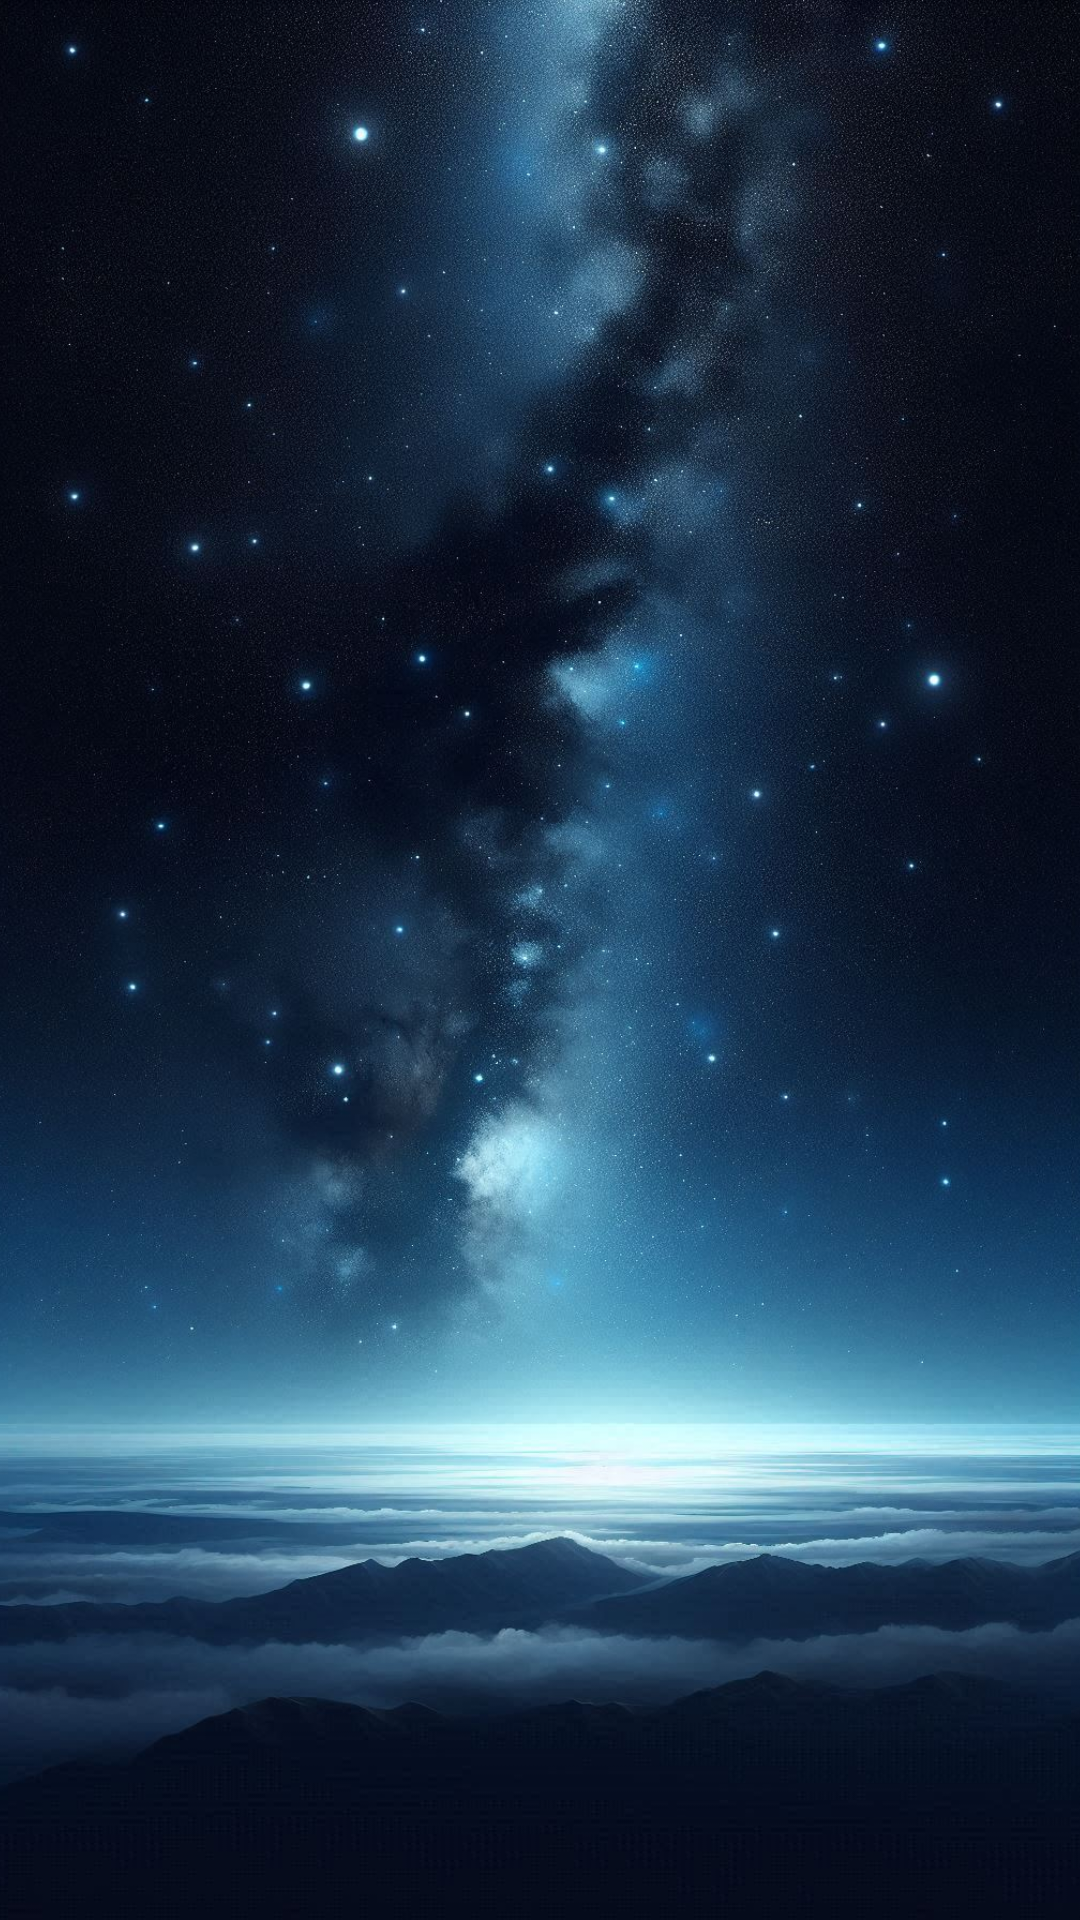

Reconstruct the res/layout file that produces this screen, plus the resources it refers to.
<!-- AndroidManifest.xml: application theme Theme.RocketApp -->
<!-- res/layout/fragment_items.xml -->
<?xml version="1.0" encoding="utf-8"?>
<FrameLayout xmlns:android="http://schemas.android.com/apk/res/android"
    xmlns:tools="http://schemas.android.com/tools"
    android:layout_width="match_parent"
    android:layout_height="match_parent"
    tools:context=".fragment.ItemsFragment">

    <ImageView
        android:layout_width="match_parent"
        android:layout_height="match_parent"
        android:scaleType="centerCrop"
        android:src="@drawable/starry_night"/>

    <androidx.recyclerview.widget.RecyclerView
        android:id="@+id/rvItems"
        android:layout_width="match_parent"
        android:layout_height="match_parent"/>

</FrameLayout>
<!-- resources referenced by this layout -->
<resources>
  <!-- drawable starry_night: jpeg bitmap (drawable, 312138 bytes) -->
  <style name="Theme.RocketApp" parent="Theme.MaterialComponents.DayNight.DarkActionBar">
          <item name="colorPrimary">@color/rocket_primary</item>
          <item name="colorPrimaryVariant">@color/rocket_primary_variant</item>
          <item name="colorOnPrimary">@color/white</item>
          <item name="colorSecondary">@color/rocket_secondary</item>
          <item name="colorSecondaryVariant">@color/rocket_secondary_variant</item>
          <item name="colorOnSecondary">@color/black</item>
          <item name="android:statusBarColor">?attr/colorPrimaryVariant</item>
      </style>
  <color name="rocket_primary">#FF5722</color>
  <color name="rocket_primary_variant">#E64A19</color>
  <color name="white">#FFFFFFFF</color>
  <color name="rocket_secondary">#4CAF50</color>
  <color name="rocket_secondary_variant">#388E3C</color>
  <color name="black">#FF000000</color>
</resources>
